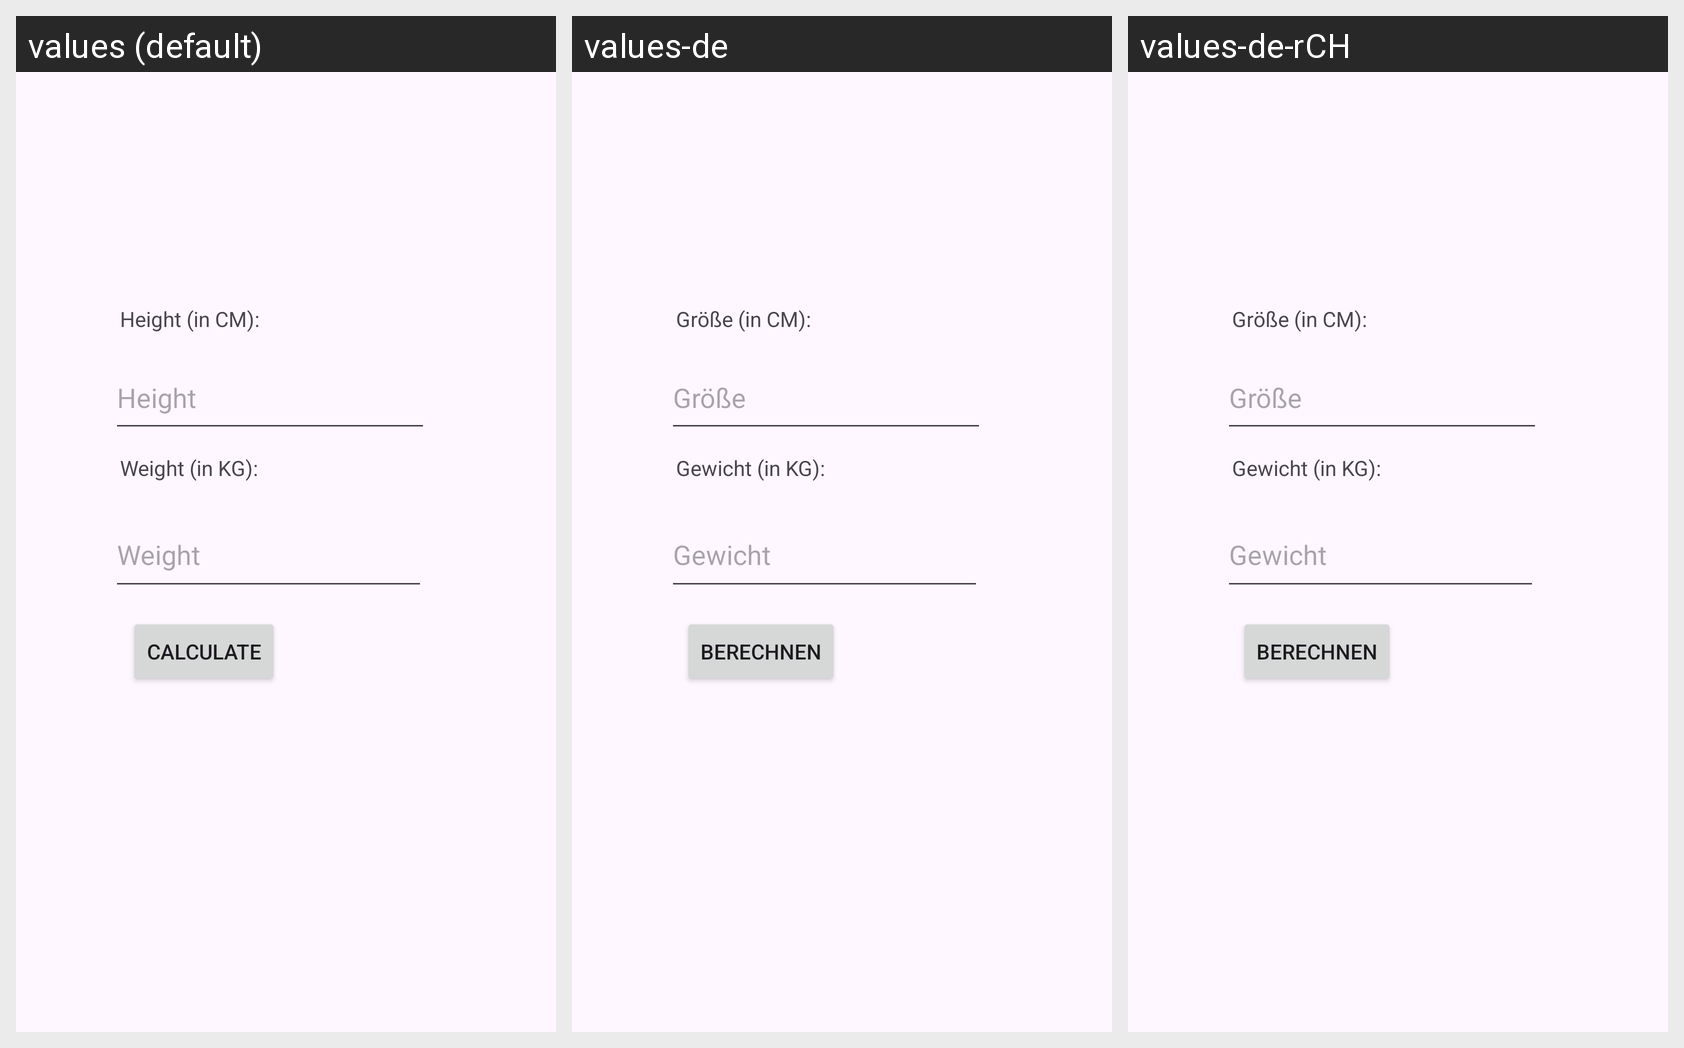

For this localized Android screen grid, give each drawn string resource with its value in every locale shown.
Android screen res/layout/activity_entry.xml rendered under 3 locales, left to right: values (default), values-de, values-de-rCH. Device: Nexus 5 (rendered at 1080×1920; each locale shown at half size, 540×960, under a caption strip naming it); theme Theme.FitAppMobile.
Strings drawn on this screen, with the default value and each locale's value (text and hints the layout hard-codes, and strings that could not be matched under every locale, appear in the picture but are not listed):

weight_hint
  values: Weight
  values-de: Gewicht
  values-de-rCH: Gewicht  [from values-de]

weight_label
  values: Weight (in KG):
  values-de: Gewicht (in KG):
  values-de-rCH: Gewicht (in KG):  [from values-de]

calculate_button
  values: Calculate
  values-de: Berechnen
  values-de-rCH: Berechnen  [from values-de]
